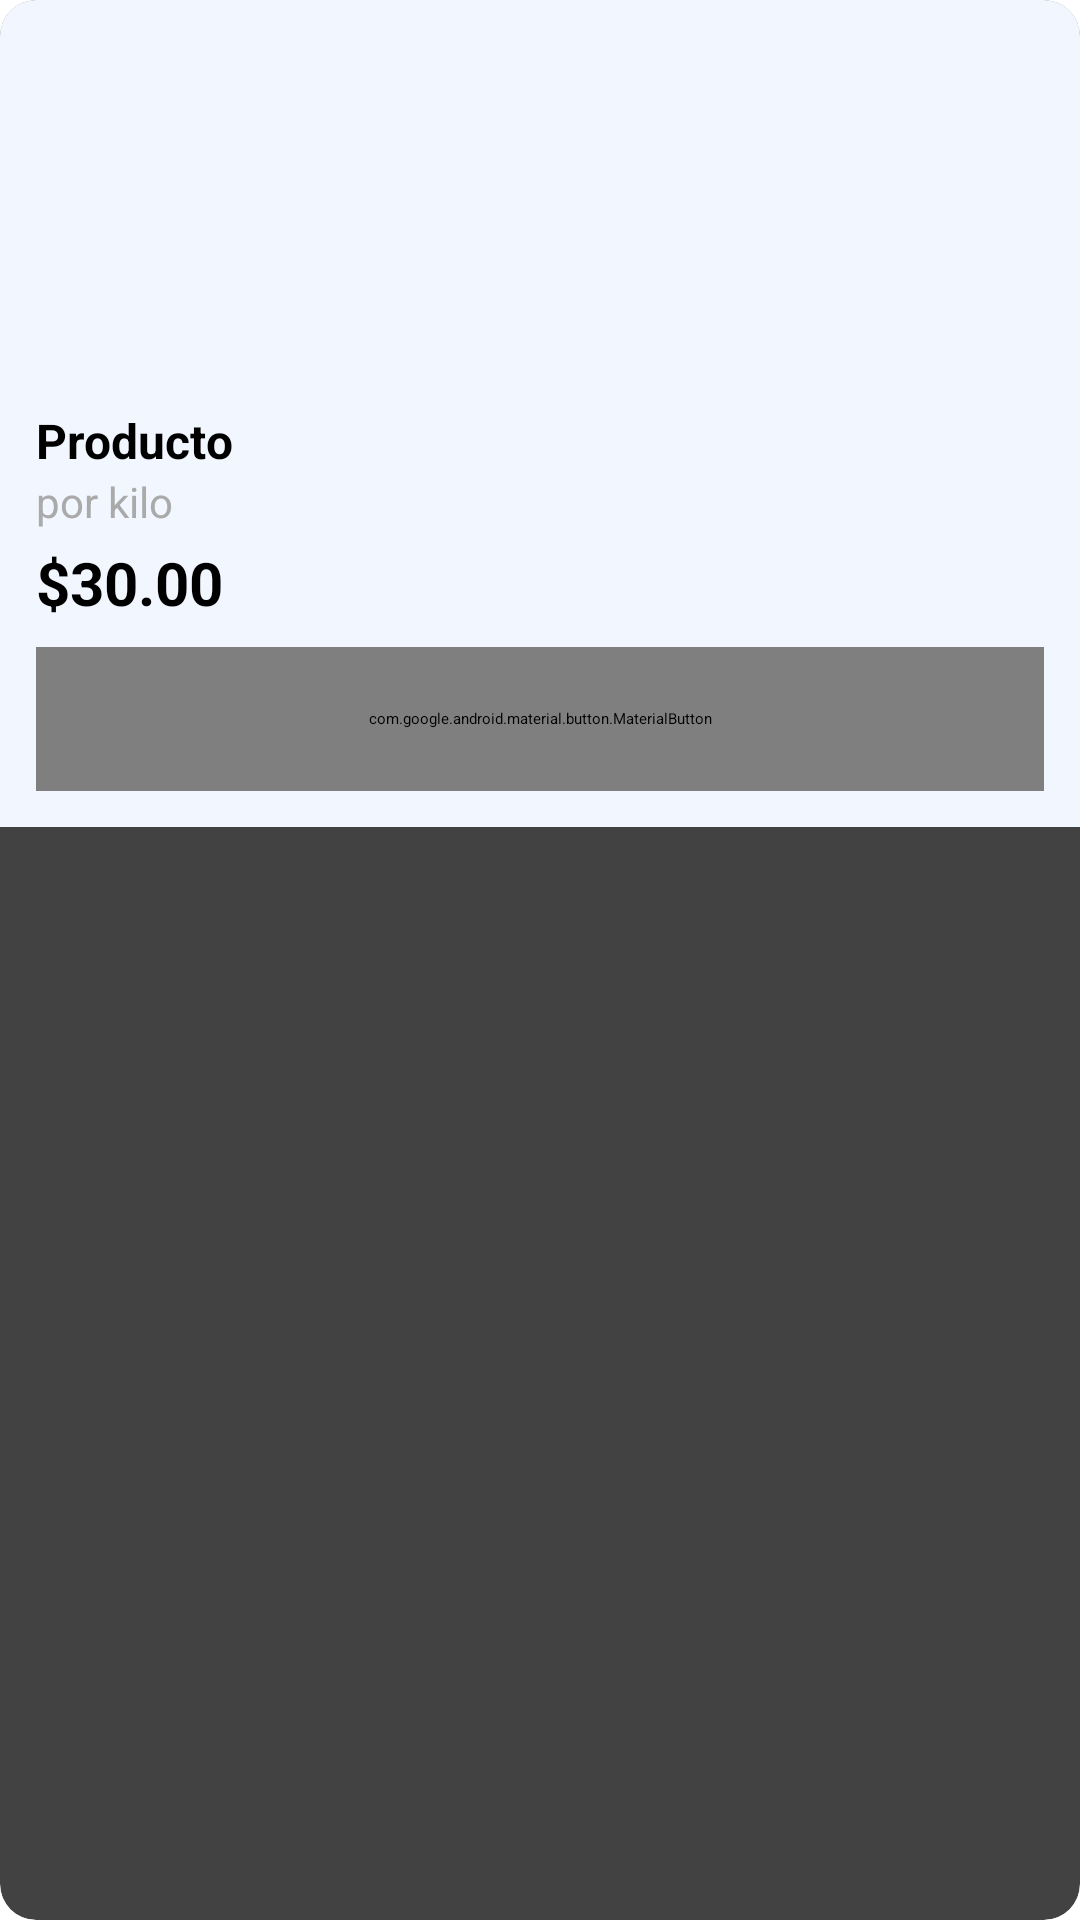

Produce the Android XML layout that renders to this screen, including the resource entries it uses.
<!-- AndroidManifest.xml: application theme Theme.MyApplication -->
<!-- res/layout/items.xml -->
<?xml version="1.0" encoding="utf-8"?>
<androidx.cardview.widget.CardView xmlns:android="http://schemas.android.com/apk/res/android"
    android:layout_width="200dp"
    android:layout_height="wrap_content"
    xmlns:app="http://schemas.android.com/apk/res-auto"
    xmlns:tools="http://schemas.android.com/tools"
    android:layout_marginEnd="8dp"
    app:cardCornerRadius="12dp"
    android:elevation="4dp">

    <LinearLayout
        android:orientation="vertical"
        android:layout_width="match_parent"
        android:layout_height="wrap_content"
        android:padding="12dp"
        android:background="#F2F7FF">

        <ImageView
            android:id="@+id/imgProducto"
            android:layout_width="match_parent"
            android:layout_height="@dimen/product_image_height"
            android:scaleType="centerCrop"
            android:adjustViewBounds="true"
            android:contentDescription="@string/product_image"/>


        <TextView
            android:id="@+id/txtNombreProducto"
            android:layout_width="match_parent"
            android:layout_height="wrap_content"
            android:text="Producto"
            android:textSize="16sp"
            android:textStyle="bold"
            android:textColor="@color/black"
            android:layout_marginTop="4dp" />

        <TextView
            android:id="@+id/txtCount"
            android:layout_width="match_parent"
            android:layout_height="wrap_content"
            android:text="por kilo"
            android:textSize="14sp"
            android:textColor="@android:color/darker_gray"
            android:layout_marginBottom="4dp" />

        
        <TextView
            android:id="@+id/txtPrecioNormal"
            android:layout_width="match_parent"
            android:layout_height="wrap_content"
            android:text="$30.00"
            android:layout_marginBottom="2dp"
            style="@style/ProductNormalPrice" />

        
        <TextView
            android:id="@+id/txtPrecioEspecial"
            android:layout_width="wrap_content"
            android:layout_height="wrap_content"
            android:text="$24.00"
            android:visibility="gone"
            style="@style/ProductSpecialPrice"
            tools:visibility="visible" />

        
        <FrameLayout
            android:layout_width="match_parent"
            android:layout_height="wrap_content"
            android:layout_marginTop="6dp">

            
            <com.google.android.material.button.MaterialButton
                android:id="@+id/btnAnadirCarrito"
                android:layout_width="match_parent"
                android:layout_height="48dp"
                android:minHeight="48dp"
                android:text="Añadir al carrito"
                android:textColor="@android:color/white"
                android:textSize="14sp"
                android:textStyle="bold"
                android:gravity="center"
                android:paddingStart="12dp"
                android:paddingEnd="12dp"
                app:backgroundTint="#263963"
                app:cornerRadius="12dp"
                app:icon="@drawable/baseline_shopping_cart_24"
                app:iconTint="@android:color/white"
                app:iconGravity="textStart"
                app:iconPadding="8dp"
                app:rippleColor="#40263963" />

            
            <LinearLayout
                android:id="@+id/layoutContador"
                android:layout_width="match_parent"
                android:layout_height="48dp"
                android:orientation="horizontal"
                android:gravity="center"
                android:visibility="gone"
                android:background="@drawable/bg_quantity_container"
                android:padding="2dp">

                
                <com.google.android.material.button.MaterialButton
                    android:id="@+id/btnMenos"
                    android:layout_width="48dp"
                    android:layout_height="48dp"
                    android:minWidth="48dp"
                    android:minHeight="48dp"
                    android:padding="0dp"
                    android:text="−"
                    android:textColor="#263963"
                    android:textSize="20sp"
                    android:textStyle="bold"
                    app:backgroundTint="@android:color/white"
                    app:cornerRadius="10dp"
                    app:rippleColor="#20263963" />

                
                <TextView
                    android:id="@+id/txtCantidad"
                    android:layout_width="48dp"
                    android:layout_height="48dp"
                    android:gravity="center"
                    android:text="1"
                    android:textColor="#263963"
                    android:textSize="16sp"
                    android:textStyle="bold" />

                
                <com.google.android.material.button.MaterialButton
                    android:id="@+id/btnMas"
                    android:layout_width="48dp"
                    android:layout_height="48dp"
                    android:minWidth="48dp"
                    android:minHeight="48dp"
                    android:padding="0dp"
                    android:text="+"
                    android:textColor="#263963"
                    android:textSize="20sp"
                    android:textStyle="bold"
                    app:backgroundTint="@android:color/white"
                    app:cornerRadius="10dp"
                    app:rippleColor="#20263963" />

            </LinearLayout>

        </FrameLayout>


    </LinearLayout>

</androidx.cardview.widget.CardView>
<!-- resources referenced by this layout -->
<resources>
  <color name="black">#FF000000</color>
  <dimen name="product_image_height">120dp</dimen>
  <!-- drawable bg_quantity_container (drawable) -->
  <?xml version="1.0" encoding="utf-8"?>
  <shape xmlns:android="http://schemas.android.com/apk/res/android"
      android:shape="rectangle">
  
      <solid android:color="#F5F7FA" />
  
      <corners android:radius="12dp" />
  
      <stroke
          android:width="1dp"
          android:color="#E1E5EB" />
  
  </shape>
  <string name="product_image">Imagen del producto</string>
  <style name="ProductNormalPrice">
          <item name="android:textSize">20sp</item>
          <item name="android:textColor">@android:color/black</item>
          <item name="android:textStyle">bold</item>
      </style>
  <style name="ProductSpecialPrice">
          <item name="android:textSize">20sp</item>
          <item name="android:textColor">#E53935</item>
          <item name="android:textStyle">bold</item>
      </style>
</resources>
